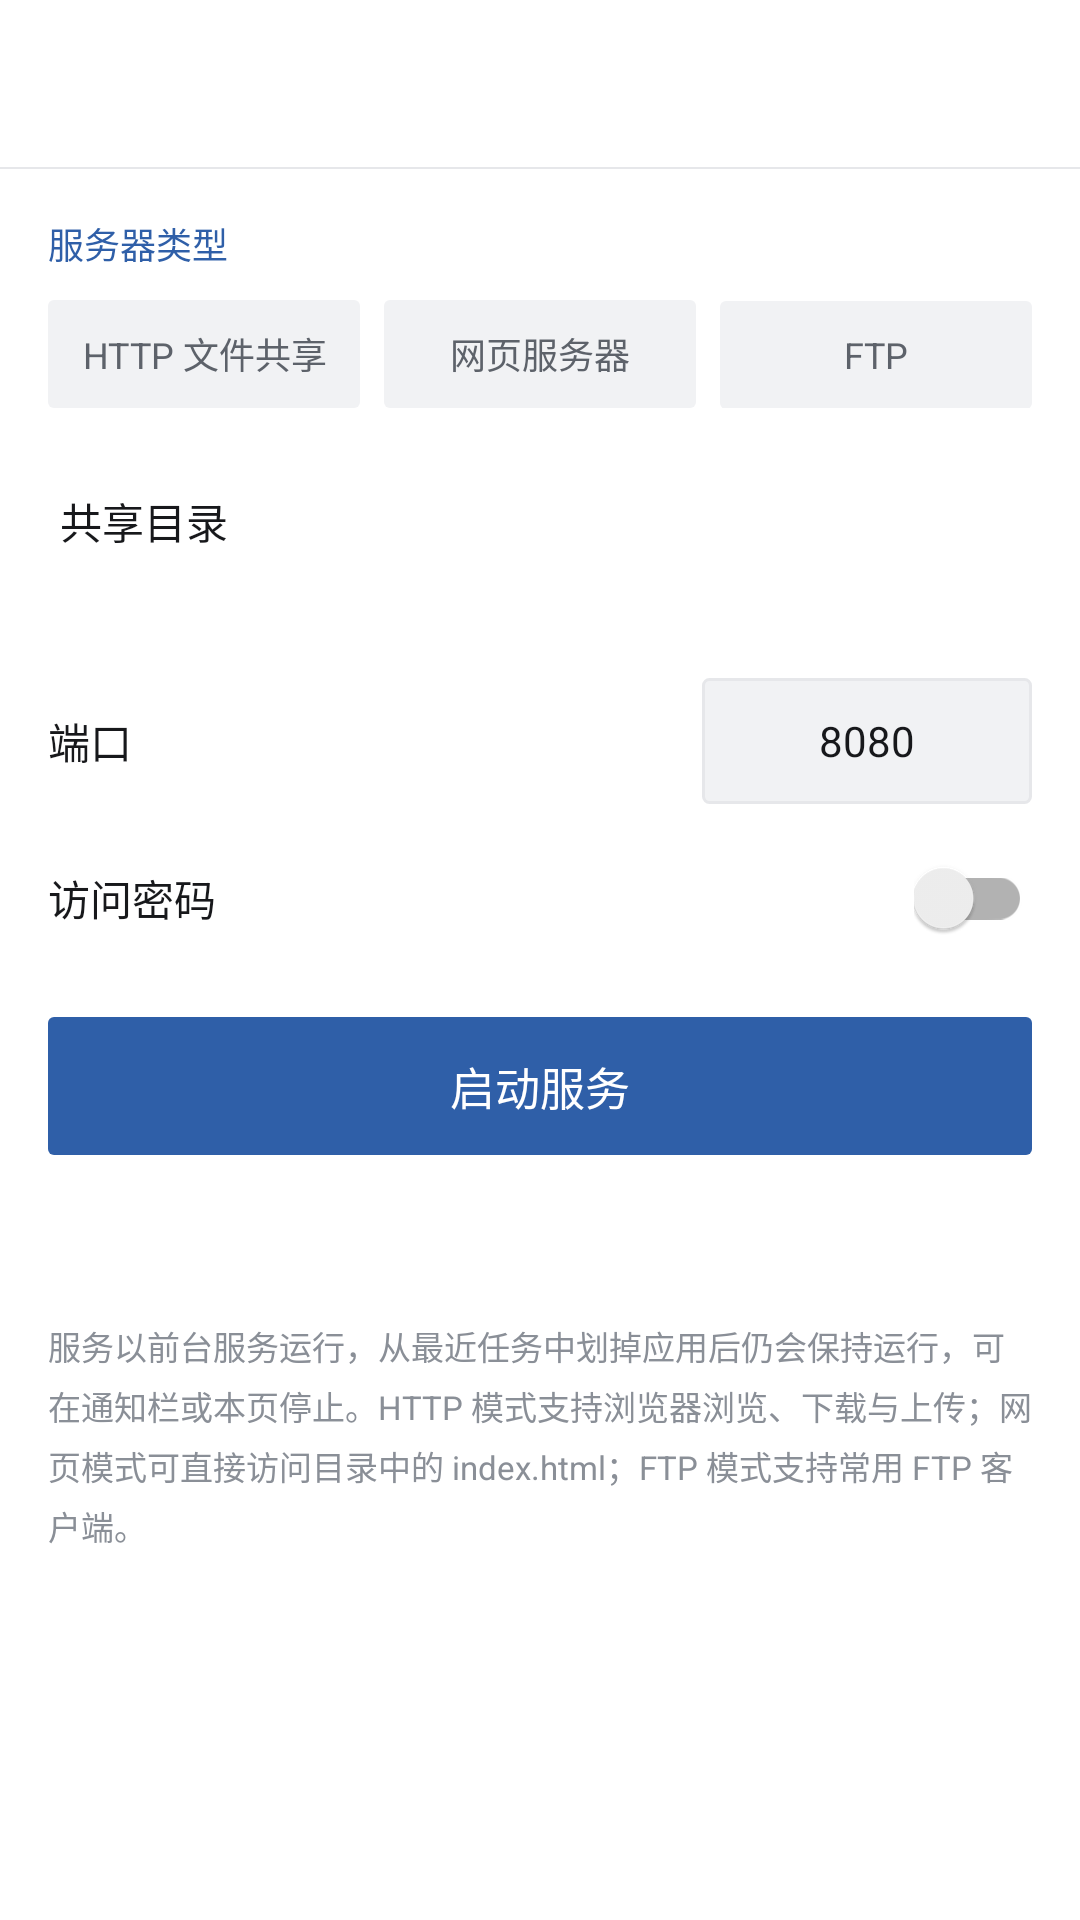

The Android layout XML behind this screen, and the referenced resources:
<!-- AndroidManifest.xml: application theme Theme.ZrinFile -->
<!-- res/layout/activity_server.xml -->
<?xml version="1.0" encoding="utf-8"?>
<LinearLayout xmlns:android="http://schemas.android.com/apk/res/android"
    xmlns:app="http://schemas.android.com/apk/res-auto"
    android:layout_width="match_parent"
    android:layout_height="match_parent"
    android:background="@color/window_bg"
    android:orientation="vertical">

    <androidx.appcompat.widget.Toolbar
        android:id="@+id/toolbar"
        android:layout_width="match_parent"
        android:layout_height="@dimen/toolbar_height"
        android:background="@drawable/bg_toolbar"
        app:titleTextAppearance="@style/TextAppearance.ZrinFile.ToolbarTitle"
        app:subtitleTextAppearance="@style/TextAppearance.ZrinFile.ToolbarSubtitle" />

    <View style="@style/Widget.ZrinFile.Divider" />

    <ScrollView
        android:layout_width="match_parent"
        android:layout_height="0dp"
        android:layout_weight="1"
        android:fillViewport="true">

        <LinearLayout
            android:layout_width="match_parent"
            android:layout_height="wrap_content"
            android:orientation="vertical"
            android:padding="16dp">

            <TextView
                android:layout_width="wrap_content"
                android:layout_height="wrap_content"
                android:text="服务器类型"
                android:textColor="@color/accent"
                android:textSize="12sp" />

            <LinearLayout
                android:layout_width="match_parent"
                android:layout_height="wrap_content"
                android:layout_marginTop="10dp"
                android:orientation="horizontal">

                <TextView
                    android:id="@+id/server_type_http"
                    android:layout_width="0dp"
                    android:layout_height="36dp"
                    android:layout_weight="1"
                    android:background="@drawable/bg_chip"
                    android:gravity="center"
                    android:text="HTTP 文件共享"
                    android:textColor="@color/text_secondary"
                    android:textSize="12sp" />

                <TextView
                    android:id="@+id/server_type_web"
                    android:layout_width="0dp"
                    android:layout_height="36dp"
                    android:layout_marginStart="8dp"
                    android:layout_weight="1"
                    android:background="@drawable/bg_chip"
                    android:gravity="center"
                    android:text="网页服务器"
                    android:textColor="@color/text_secondary"
                    android:textSize="12sp" />

                <TextView
                    android:id="@+id/server_type_ftp"
                    android:layout_width="0dp"
                    android:layout_height="36dp"
                    android:layout_marginStart="8dp"
                    android:layout_weight="1"
                    android:background="@drawable/bg_chip"
                    android:gravity="center"
                    android:text="FTP"
                    android:textColor="@color/text_secondary"
                    android:textSize="12sp" />
            </LinearLayout>

            <LinearLayout
                android:id="@+id/server_root_row"
                android:layout_width="match_parent"
                android:layout_height="56dp"
                android:layout_marginTop="18dp"
                android:background="@drawable/bg_item_selectable"
                android:gravity="center_vertical"
                android:orientation="horizontal"
                android:paddingStart="4dp"
                android:paddingEnd="4dp">

                <LinearLayout
                    android:layout_width="0dp"
                    android:layout_height="wrap_content"
                    android:layout_weight="1"
                    android:orientation="vertical">

                    <TextView
                        android:layout_width="wrap_content"
                        android:layout_height="wrap_content"
                        android:text="共享目录"
                        android:textColor="@color/text_primary"
                        android:textSize="14sp" />

                    <TextView
                        android:id="@+id/server_root_value"
                        android:layout_width="match_parent"
                        android:layout_height="wrap_content"
                        android:layout_marginTop="2dp"
                        android:ellipsize="middle"
                        android:singleLine="true"
                        android:textColor="@color/text_tertiary"
                        android:textSize="11sp" />
                </LinearLayout>

                <ImageView
                    android:layout_width="18dp"
                    android:layout_height="18dp"
                    android:src="@drawable/ic_chevron_right"
                    android:tint="@color/text_tertiary" />
            </LinearLayout>

            <LinearLayout
                android:layout_width="match_parent"
                android:layout_height="wrap_content"
                android:layout_marginTop="16dp"
                android:gravity="center_vertical"
                android:orientation="horizontal">

                <TextView
                    android:layout_width="0dp"
                    android:layout_height="wrap_content"
                    android:layout_weight="1"
                    android:text="端口"
                    android:textColor="@color/text_primary"
                    android:textSize="14sp" />

                <EditText
                    android:id="@+id/server_port"
                    android:layout_width="110dp"
                    android:layout_height="42dp"
                    android:background="@drawable/bg_input"
                    android:gravity="center"
                    android:inputType="number"
                    android:paddingStart="10dp"
                    android:paddingEnd="10dp"
                    android:singleLine="true"
                    android:text="8080"
                    android:textColor="@color/text_primary"
                    android:textSize="14sp" />
            </LinearLayout>

            <LinearLayout
                android:layout_width="match_parent"
                android:layout_height="wrap_content"
                android:layout_marginTop="18dp"
                android:gravity="center_vertical"
                android:orientation="horizontal">

                <TextView
                    android:layout_width="0dp"
                    android:layout_height="wrap_content"
                    android:layout_weight="1"
                    android:text="访问密码"
                    android:textColor="@color/text_primary"
                    android:textSize="14sp" />

                <androidx.appcompat.widget.SwitchCompat
                    android:id="@+id/server_auth"
                    android:layout_width="wrap_content"
                    android:layout_height="wrap_content" />
            </LinearLayout>

            <LinearLayout
                android:id="@+id/server_auth_panel"
                android:layout_width="match_parent"
                android:layout_height="wrap_content"
                android:layout_marginTop="8dp"
                android:orientation="horizontal"
                android:visibility="gone">

                <EditText
                    android:id="@+id/server_user"
                    android:layout_width="0dp"
                    android:layout_height="42dp"
                    android:layout_weight="1"
                    android:background="@drawable/bg_input"
                    android:hint="用户名"
                    android:paddingStart="12dp"
                    android:paddingEnd="12dp"
                    android:singleLine="true"
                    android:text="zrin"
                    android:textColor="@color/text_primary"
                    android:textColorHint="@color/text_tertiary"
                    android:textSize="13sp" />

                <EditText
                    android:id="@+id/server_pass"
                    android:layout_width="0dp"
                    android:layout_height="42dp"
                    android:layout_marginStart="10dp"
                    android:layout_weight="1"
                    android:background="@drawable/bg_input"
                    android:hint="密码"
                    android:inputType="textPassword"
                    android:paddingStart="12dp"
                    android:paddingEnd="12dp"
                    android:singleLine="true"
                    android:textColor="@color/text_primary"
                    android:textColorHint="@color/text_tertiary"
                    android:textSize="13sp" />
            </LinearLayout>

            <Button
                android:id="@+id/server_toggle"
                android:layout_width="match_parent"
                android:layout_height="46dp"
                android:layout_marginTop="26dp"
                android:background="@drawable/bg_button_primary"
                android:stateListAnimator="@null"
                android:text="启动服务"
                android:textAllCaps="false"
                android:textColor="#FFFFFF"
                android:textSize="15sp" />

            <TextView
                android:id="@+id/server_status"
                android:layout_width="match_parent"
                android:layout_height="wrap_content"
                android:layout_marginTop="16dp"
                android:lineSpacingExtra="4dp"
                android:textColor="@color/text_secondary"
                android:textIsSelectable="true"
                android:textSize="13sp" />

            <TextView
                android:layout_width="match_parent"
                android:layout_height="wrap_content"
                android:layout_marginTop="22dp"
                android:lineSpacingExtra="4dp"
                android:text="服务以前台服务运行，从最近任务中划掉应用后仍会保持运行，可在通知栏或本页停止。HTTP 模式支持浏览器浏览、下载与上传；网页模式可直接访问目录中的 index.html；FTP 模式支持常用 FTP 客户端。"
                android:textColor="@color/text_tertiary"
                android:textSize="11sp" />
        </LinearLayout>
    </ScrollView>
</LinearLayout>
<!-- resources referenced by this layout -->
<resources>
  <color name="accent">#2F5FA8</color>
  <color name="text_primary">#17181B</color>
  <color name="text_secondary">#5D626A</color>
  <color name="text_tertiary">#8A8F97</color>
  <color name="window_bg">#FFFFFF</color>
  <dimen name="toolbar_height">56dp</dimen>
  <!-- drawable bg_button_primary (drawable) -->
  <?xml version="1.0" encoding="utf-8"?>
  <selector xmlns:android="http://schemas.android.com/apk/res/android">
      <item android:state_pressed="true">
          <shape android:shape="rectangle">
              <solid android:color="@color/accent_pressed" />
              <corners android:radius="2dp" />
          </shape>
      </item>
      <item>
          <shape android:shape="rectangle">
              <solid android:color="@color/accent" />
              <corners android:radius="2dp" />
          </shape>
      </item>
  </selector>
  <!-- drawable bg_chip (drawable) -->
  <?xml version="1.0" encoding="utf-8"?>
  <shape xmlns:android="http://schemas.android.com/apk/res/android" android:shape="rectangle">
      <solid android:color="@color/chip_bg" />
      <corners android:radius="2dp" />
  </shape>
  <!-- drawable bg_input (drawable) -->
  <?xml version="1.0" encoding="utf-8"?>
  <shape xmlns:android="http://schemas.android.com/apk/res/android" android:shape="rectangle">
      <solid android:color="@color/surface_sunken" />
      <stroke android:width="1dp" android:color="@color/divider" />
      <corners android:radius="2dp" />
  </shape>
  <!-- drawable bg_toolbar (drawable) -->
  <?xml version="1.0" encoding="utf-8"?>
  <layer-list xmlns:android="http://schemas.android.com/apk/res/android">
      <item>
          <shape android:shape="rectangle">
              <solid android:color="@color/divider" />
          </shape>
      </item>
      <item android:bottom="1px">
          <shape android:shape="rectangle">
              <solid android:color="@color/toolbar" />
          </shape>
      </item>
  </layer-list>
  <style name="TextAppearance.ZrinFile.ToolbarSubtitle" parent="TextAppearance.AppCompat.Widget.ActionBar.Subtitle">
          <item name="android:textSize">11sp</item>
          <item name="android:textColor">@color/text_tertiary</item>
          <item name="android:fontFamily">sans-serif</item>
      </style>
  <style name="TextAppearance.ZrinFile.ToolbarTitle" parent="TextAppearance.AppCompat.Widget.ActionBar.Title">
          <item name="android:textSize">17sp</item>
          <item name="android:textColor">@color/text_primary</item>
          <item name="android:fontFamily">sans-serif-medium</item>
      </style>
  <style name="Widget.ZrinFile.Divider" parent="">
          <item name="android:layout_width">match_parent</item>
          <item name="android:layout_height">1px</item>
          <item name="android:background">@color/divider</item>
      </style>
  <color name="accent_pressed">#254C87</color>
  <color name="chip_bg">#F1F2F4</color>
  <color name="surface_sunken">#F1F2F4</color>
  <color name="divider">#E6E7EA</color>
  <color name="toolbar">#FFFFFF</color>
  <color name="status_bar">#3A3C41</color>
  <color name="nav_bar">#26282C</color>
  <style name="ZrinFilePopupMenu" parent="Widget.AppCompat.PopupMenu">
          <item name="android:popupBackground">@color/surface</item>
          <item name="android:textColor">@color/text_primary</item>
      </style>
  <style name="ZrinFileWindowAnimation">
          <item name="android:activityOpenEnterAnimation">@anim/activity_in</item>
          <item name="android:activityOpenExitAnimation">@anim/activity_hold</item>
          <item name="android:activityCloseEnterAnimation">@anim/activity_hold</item>
          <item name="android:activityCloseExitAnimation">@anim/activity_out</item>
      </style>
  <color name="icon">#4A4F57</color>
  <color name="surface">#FFFFFF</color>
</resources>
